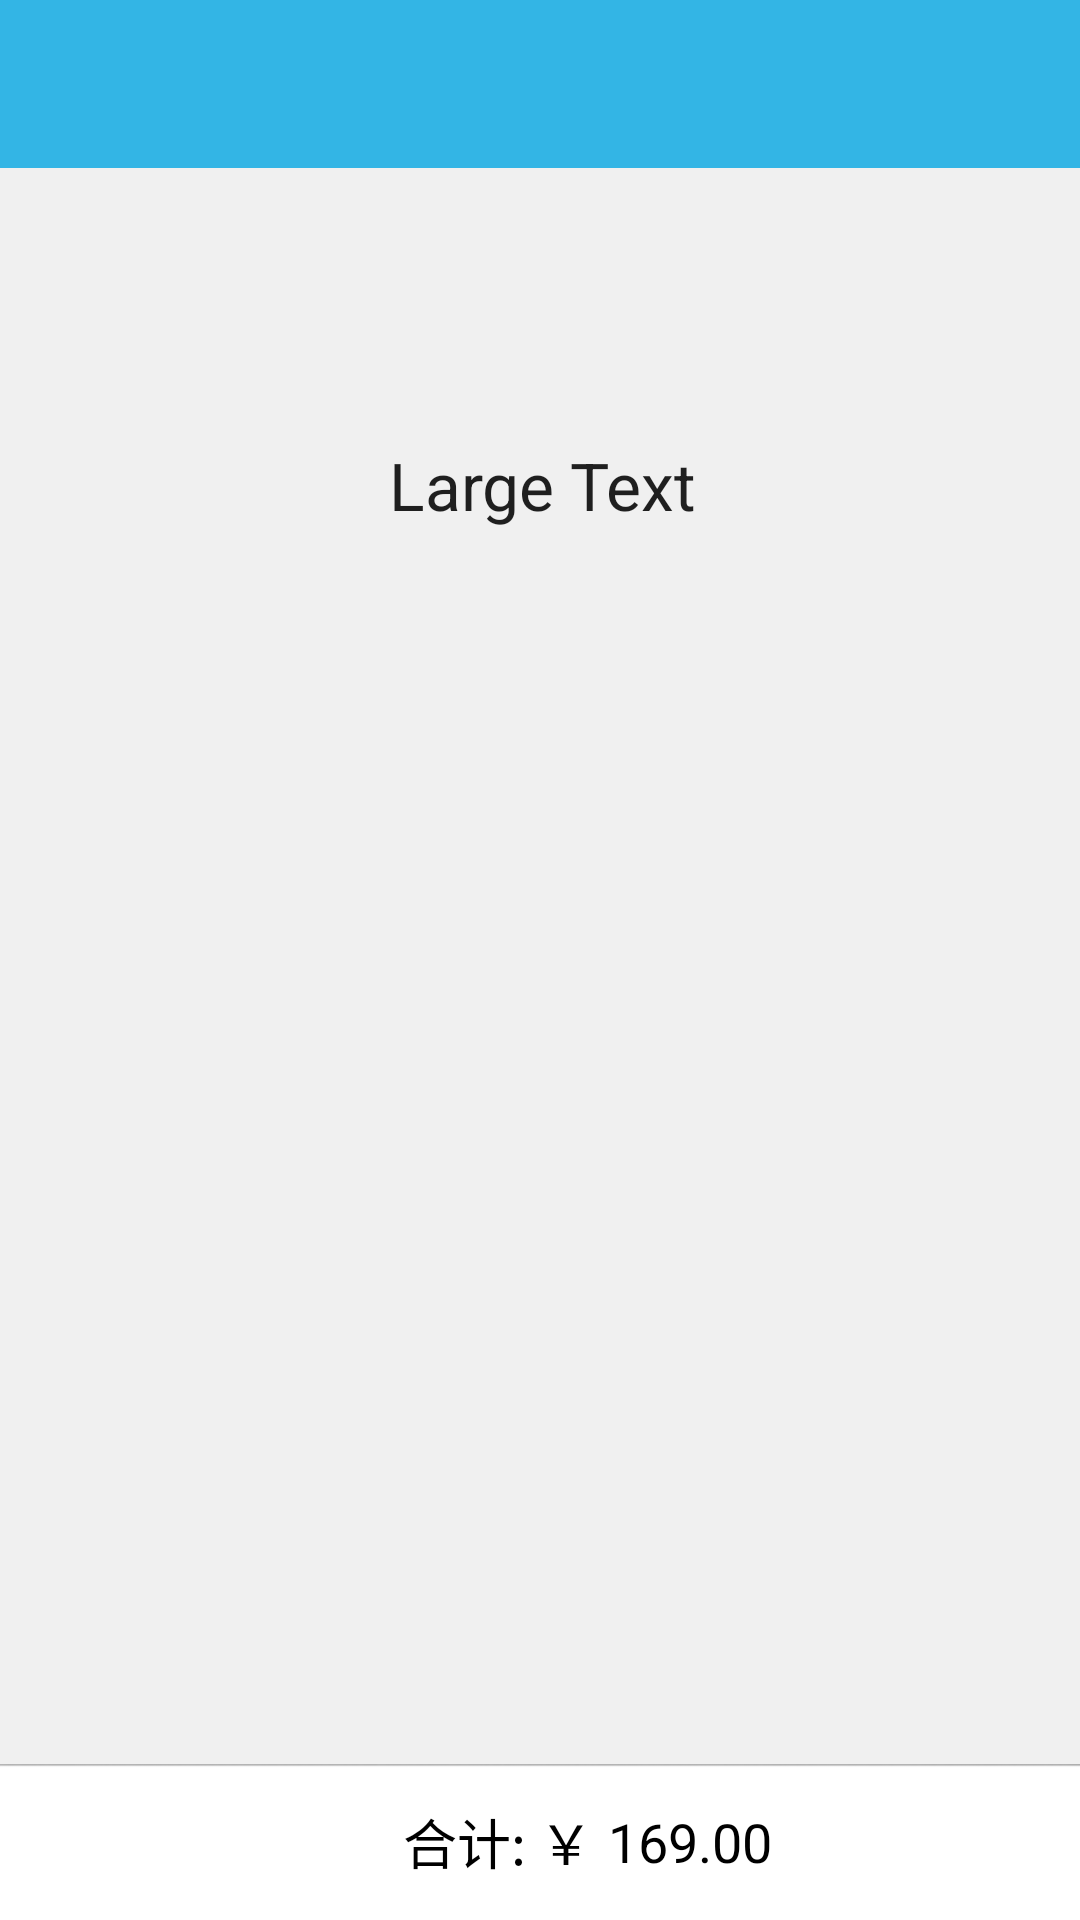

Layout XML and referenced resources for this Android screen:
<!-- AndroidManifest.xml: application theme AppTheme -->
<!-- res/layout/purchase_layout.xml -->
<?xml version="1.0" encoding="utf-8"?>
<LinearLayout xmlns:android="http://schemas.android.com/apk/res/android"
    android:orientation="vertical"
    android:layout_width="match_parent"
    android:layout_height="match_parent"
    android:background="#f0f0f0">

    <include
        layout="@layout/toolbar_layout"
        android:id="@+id/include_purchase_layout_toolbar"></include>

    <RelativeLayout
        android:layout_width="match_parent"
        android:layout_height="match_parent">

        <TextView
            android:layout_width="wrap_content"
            android:layout_height="wrap_content"
            android:textAppearance="?android:attr/textAppearanceLarge"
            android:text="Large Text"
            android:layout_marginTop="91dp"
            android:layout_alignParentTop="true"
            android:layout_centerHorizontal="true"
            android:id="@+id/textlarge_purchase_layout"
            android:paddingLeft="5dp"
            android:paddingRight="3dp"/>

        <LinearLayout
            android:layout_alignParentBottom="true"
            android:layout_height="52dp"
            android:layout_width="match_parent"
            android:orientation="horizontal"
            android:background="@drawable/icon_tab">

            <LinearLayout
                android:orientation="vertical"
                android:layout_width="wrap_content"
                android:layout_height="wrap_content"
                android:layout_gravity="center_vertical"
                android:layout_weight="0.6">

                <TextView
                    android:layout_width="wrap_content"
                    android:layout_height="match_parent"
                    android:text="合计: ￥"
                    android:textSize="18dp"
                    android:layout_gravity="right|center_vertical"
                    android:layout_marginRight="5dp"
                    android:textColor="#000000" />
            </LinearLayout>

            <TextView
                android:layout_width="wrap_content"
                android:layout_height="wrap_content"
                android:text="169.00"
                android:textSize="18dp"
                android:layout_gravity="center"
                android:layout_marginRight="13dp"
                android:id="@+id/text_purchase_layout"
                android:textColor="#000000" />

            <RelativeLayout
                android:layout_width="0dp"
                android:layout_height="match_parent"
                android:layout_weight="0.4"
                android:background="@drawable/bt_register_selector"
                android:id="@+id/btn_purchase_layout">

                <TextView
                    android:layout_width="wrap_content"
                    android:layout_height="wrap_content"
                    android:text="提交订单"
                    android:textSize="18dp"
                    android:textColor="@color/color1"
                    android:layout_centerVertical="true"
                    android:layout_centerHorizontal="true" />
            </RelativeLayout>
        </LinearLayout>
    </RelativeLayout>
</LinearLayout>
<!-- res/layout/toolbar_layout.xml (included above) -->
<?xml version="1.0" encoding="utf-8"?>
<LinearLayout xmlns:android="http://schemas.android.com/apk/res/android"
    xmlns:toolbar="http://schemas.android.com/apk/res-auto"
    android:orientation="vertical"
    android:layout_width="match_parent"
    android:layout_height="wrap_content">

    <android.support.v7.widget.Toolbar
        android:id="@+id/toolbar"
        android:layout_width="match_parent"
        android:layout_height="wrap_content"
        android:background="@color/color5"
        toolbar:title=" ">

        <LinearLayout
            android:layout_width="wrap_content"
            android:layout_height="wrap_content"
            android:layout_gravity="center_horizontal">

            <TextView
                android:layout_width="0dp"
                android:layout_height="wrap_content"
                android:layout_weight="1"
                android:id="@+id/toolbar_textview_1"/>

            <TextView
                android:layout_width="0dp"
                android:layout_height="wrap_content"
                android:layout_weight="1"
                android:id="@+id/toolbar_textview_2"/>

            <TextView
                android:layout_width="0dp"
                android:layout_height="wrap_content"
                android:layout_weight="1"
                android:id="@+id/toolbar_textview_3"/>
        </LinearLayout>
    </android.support.v7.widget.Toolbar>
</LinearLayout>
<!-- resources referenced by this layout -->
<resources>
  <color name="color1">#FFFFFF</color>
  <color name="color5">#ff33b5e5</color>
  <!-- drawable icon_tab: png bitmap (drawable, 3276 bytes) -->
  <style name="AppTheme" parent="Theme.AppCompat.Light.NoActionBar">
          
          <item name="colorPrimary">@android:color/holo_blue_light</item>
          <item name="colorPrimaryDark">@android:color/holo_blue_light</item>
      </style>
</resources>
